The GitHub repository Prathamesh-2803/Parakh contains a labelled image folder "data" with 7 categories: bottle, bulb, cement, electric iron, gold jewellery, helmet, pressure cooker. Examples follow, each with its label.

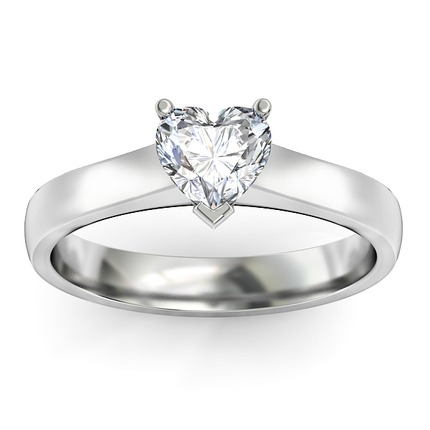
Label: gold jewellery

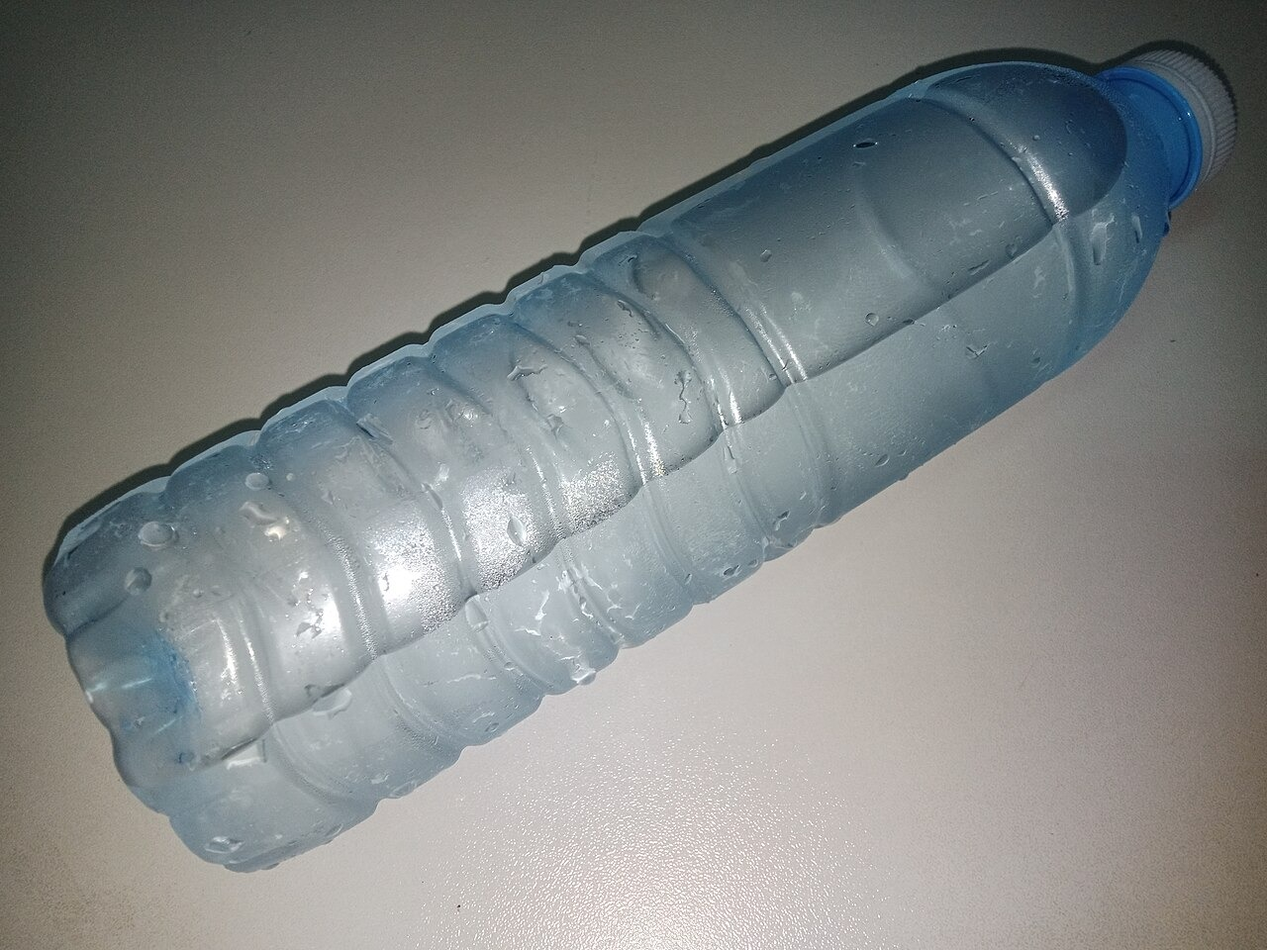
Label: bottle

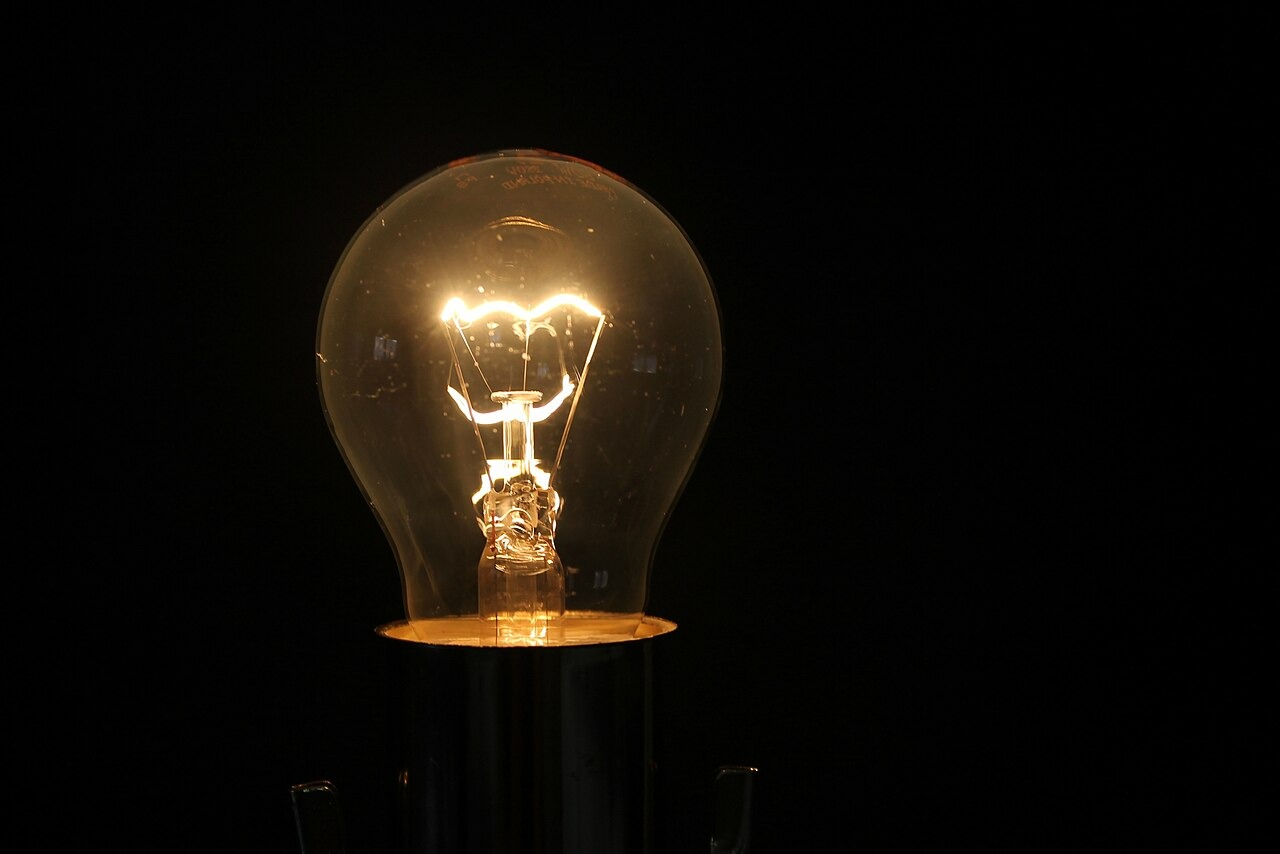
Label: bulb

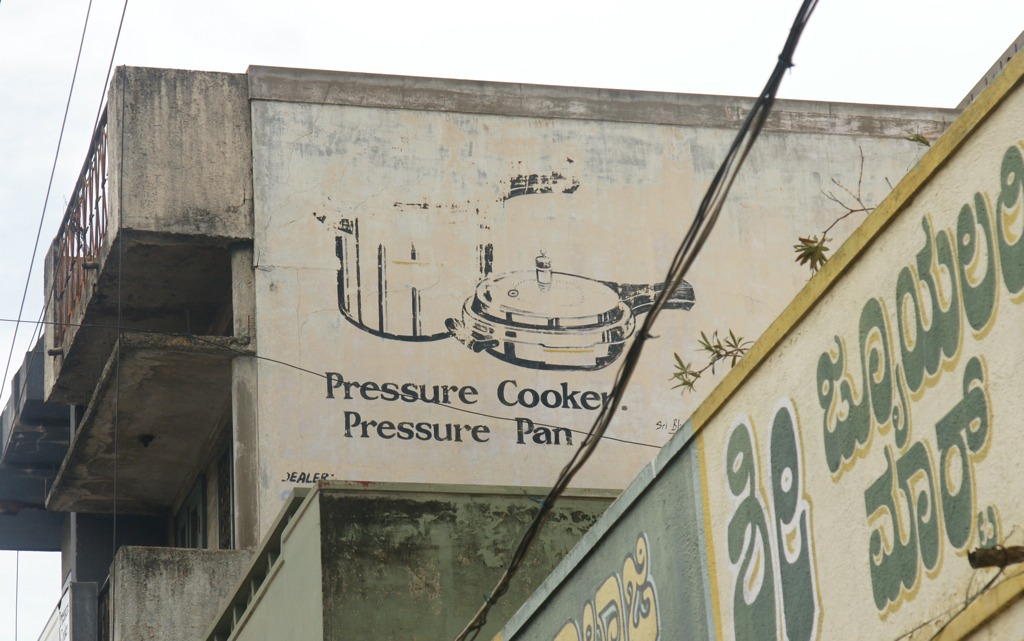
Label: pressure cooker

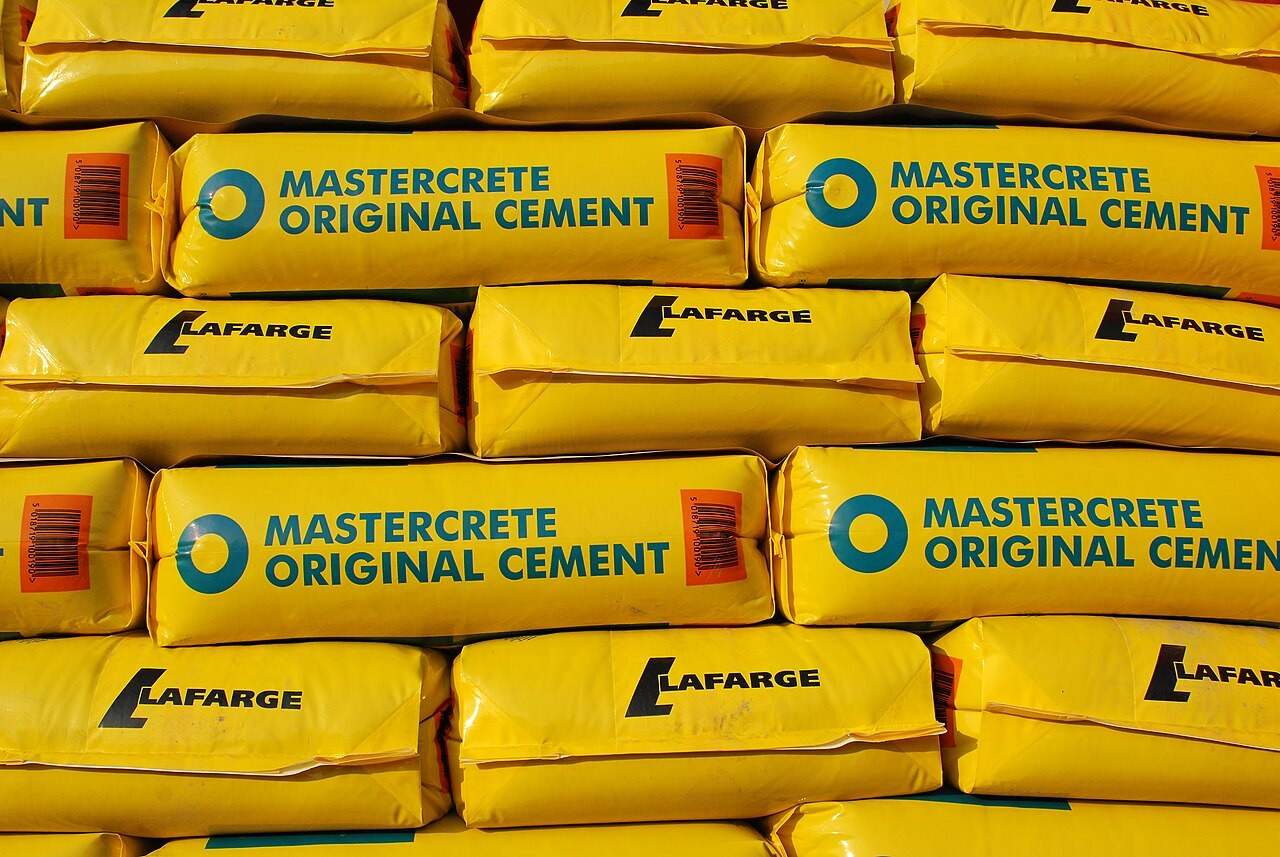
Label: cement

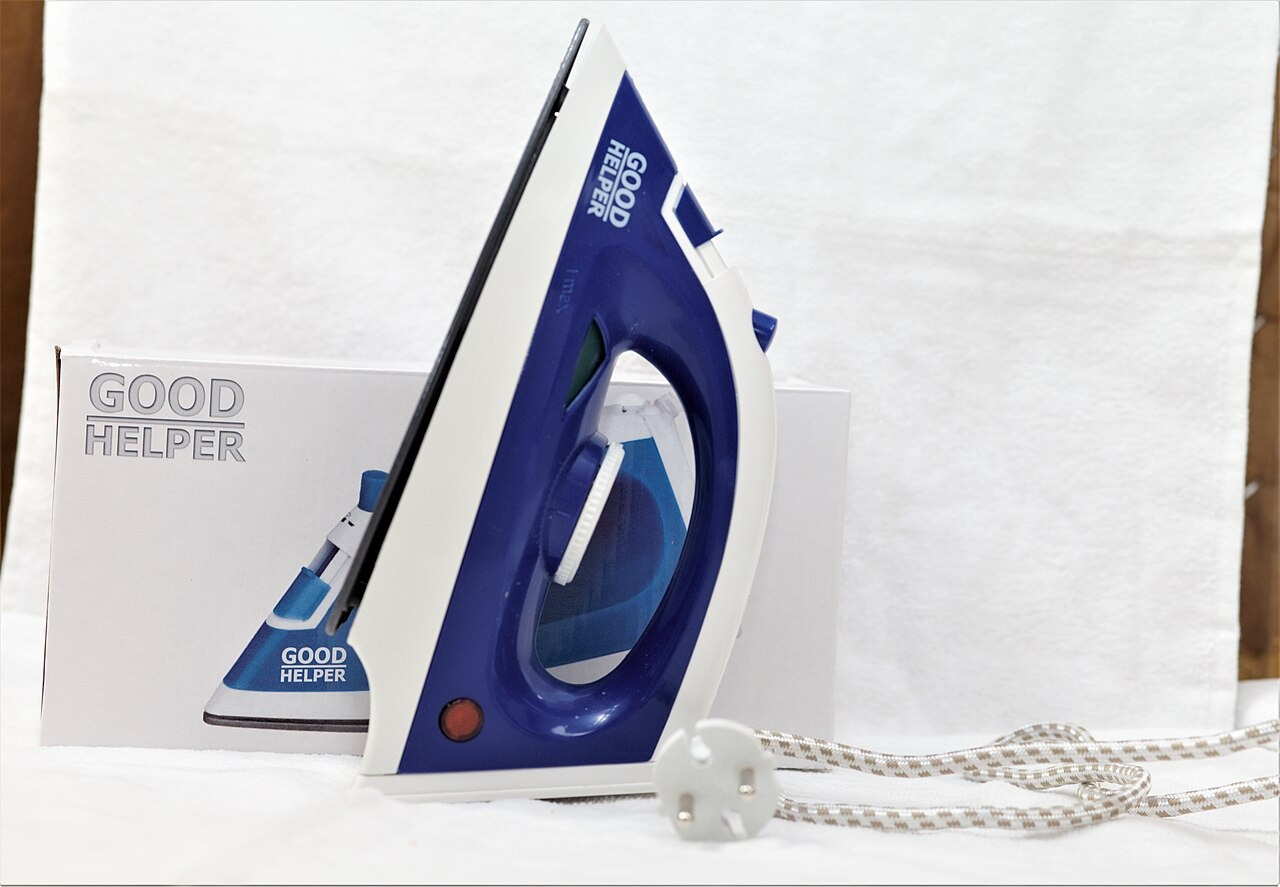
Label: electric iron
